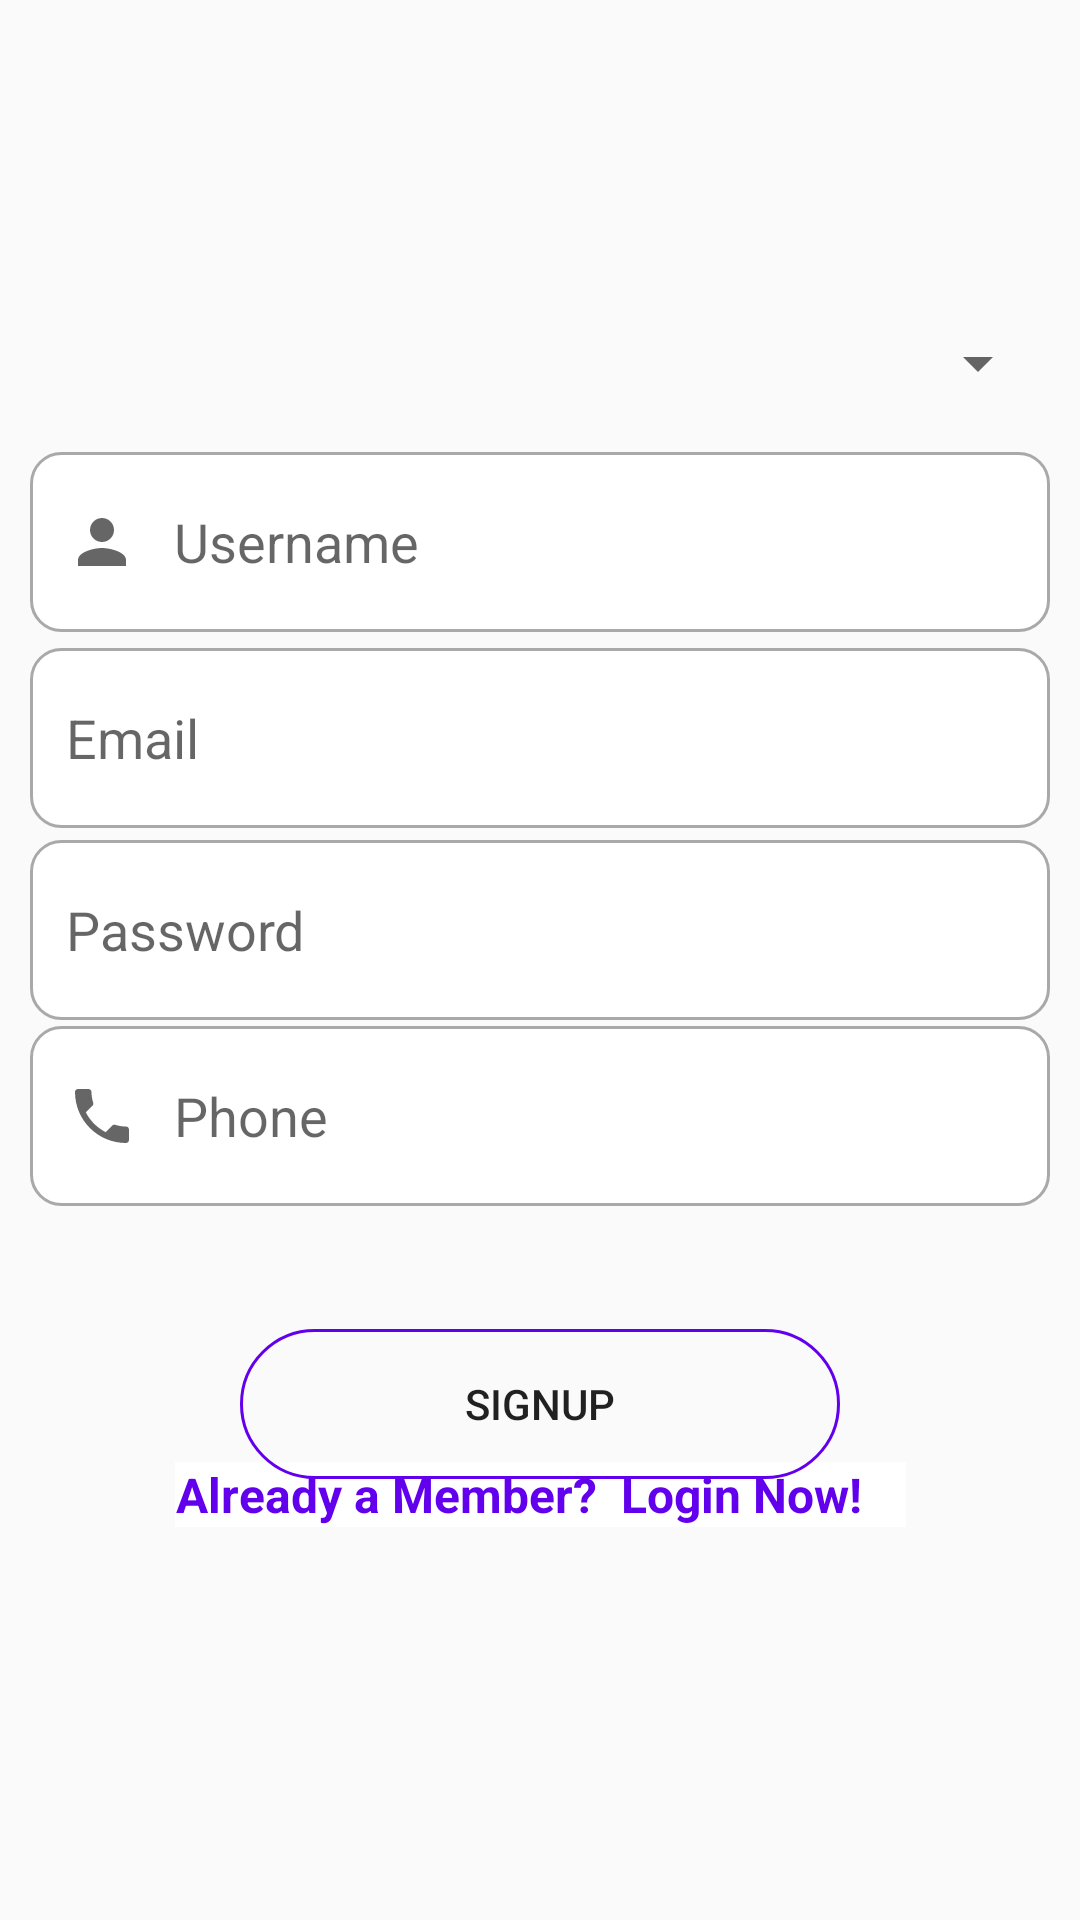

Layout XML and referenced resources for this Android screen:
<!-- AndroidManifest.xml: application theme Theme.DeliveryApp -->
<!-- res/layout/activity_sign_up.xml -->
<?xml version="1.0" encoding="utf-8"?>
<androidx.constraintlayout.widget.ConstraintLayout xmlns:android="http://schemas.android.com/apk/res/android"
    xmlns:app="http://schemas.android.com/apk/res-auto"
    xmlns:tools="http://schemas.android.com/tools"
    android:id="@+id/linearLayout5"
    android:layout_width="match_parent"
    android:layout_height="match_parent"
    android:padding="10dp"
    tools:context=".SignUp">

    <EditText
        android:id="@+id/Username"
        android:layout_width="match_parent"
        android:layout_height="60dp"
        android:background="@drawable/custom_input"
        android:ems="10"
        android:hint="Username"
        android:inputType="textPersonName"
        android:drawableLeft="@drawable/custom_person_icon"
        android:drawablePadding="12dp"
        android:paddingLeft="12dp"
        app:layout_constraintBottom_toBottomOf="parent"
        app:layout_constraintEnd_toEndOf="parent"
        app:layout_constraintStart_toStartOf="parent"
        app:layout_constraintTop_toTopOf="parent"
        app:layout_constraintVertical_bias="0.251" />

    <EditText
        android:id="@+id/Email"
        android:layout_width="match_parent"
        android:layout_height="60dp"
        android:background="@drawable/custom_input"
        android:drawableLeft="@drawable/custom_email_icon"
        android:drawablePadding="12dp"
        android:ems="10"
        android:hint="Email"
        android:inputType="textEmailAddress"
        android:paddingLeft="12dp"
        android:paddingRight="12dp"
        app:layout_constraintBottom_toBottomOf="parent"
        app:layout_constraintEnd_toEndOf="parent"
        app:layout_constraintHorizontal_bias="0.545"
        app:layout_constraintStart_toStartOf="parent"
        app:layout_constraintTop_toTopOf="parent"
        app:layout_constraintVertical_bias="0.368" />

    <EditText
        android:id="@+id/Password"
        android:layout_width="match_parent"
        android:layout_height="60dp"
        android:background="@drawable/custom_input"
        android:drawableLeft="@drawable/custom_lock_icon"
        android:drawablePadding="12dp"
        android:ems="10"
        android:hint="Password"
        android:inputType="textPassword"
        android:paddingLeft="12dp"
        app:layout_constraintBottom_toBottomOf="parent"
        app:layout_constraintEnd_toEndOf="parent"
        app:layout_constraintHorizontal_bias="0.454"
        app:layout_constraintStart_toStartOf="parent"
        app:layout_constraintTop_toTopOf="parent"
        app:layout_constraintVertical_bias="0.482" />

    <EditText
        android:id="@+id/Call"
        android:layout_width="match_parent"
        android:layout_height="60dp"
        android:background="@drawable/custom_input"
        android:ems="10"
        android:hint="Phone"
        android:inputType="phone"
        android:maxLength="8"
        android:drawableLeft="@drawable/custom_phone_icon"
        android:drawablePadding="12dp"
        android:paddingStart="12dp"
        android:paddingLeft="12dp"
        app:layout_constraintBottom_toBottomOf="parent"
        app:layout_constraintEnd_toEndOf="parent"
        app:layout_constraintHorizontal_bias="0.454"
        app:layout_constraintStart_toStartOf="parent"
        app:layout_constraintTop_toTopOf="parent"
        app:layout_constraintVertical_bias="0.593" />

    <TextView
        android:id="@+id/loginButton"
        android:layout_width="wrap_content"
        android:layout_height="wrap_content"
        android:layout_marginBottom="121dp"
        android:background="#FFFFFF"
        android:gravity="center"
        android:paddingRight="15dp"
        android:text="Already a Member?  Login Now!"
        android:textSize="16sp"
        android:textStyle="bold"
        android:textColor="@color/purple_500"
        app:layout_constraintBottom_toBottomOf="parent"
        app:layout_constraintEnd_toEndOf="parent"
        app:layout_constraintStart_toStartOf="parent" />


    <Button
        android:id="@+id/SignUp"
        android:layout_width="200dp"
        android:layout_height="50dp"
        android:layout_marginStart="106dp"
        android:layout_marginLeft="106dp"
        android:layout_marginTop="64dp"
        android:layout_marginEnd="106dp"
        android:layout_marginRight="106dp"
        android:layout_marginBottom="160dp"
        android:background="@drawable/custom_button_outline"
        android:text="Signup"
        android:textAllCaps="true"
        android:textSize="14sp"
        app:cornerRadius="4dp"
        app:layout_constraintBottom_toBottomOf="parent"
        app:layout_constraintEnd_toEndOf="parent"
        app:layout_constraintStart_toStartOf="parent"
        app:layout_constraintTop_toBottomOf="@+id/Call" />

    <Spinner
        android:id="@+id/spinner3"
        android:layout_width="0dp"
        android:layout_height="wrap_content"
        app:layout_constraintBottom_toBottomOf="parent"
        app:layout_constraintEnd_toEndOf="parent"
        app:layout_constraintHorizontal_bias="0.0"
        app:layout_constraintStart_toStartOf="parent"
        app:layout_constraintTop_toTopOf="parent"
        app:layout_constraintVertical_bias="0.166" />






</androidx.constraintlayout.widget.ConstraintLayout>
<!-- resources referenced by this layout -->
<resources>
  <!-- drawable custom_button_outline (drawable) -->
  <?xml version="1.0" encoding="utf-8"?>
  <shape xmlns:android="http://schemas.android.com/apk/res/android" android:shape="rectangle">
      <stroke android:color="@color/purple_500" android:width="1dp"/>
      <corners android:radius="50dp"/>
  </shape>
  <!-- drawable custom_email_icon (drawable) -->
  <?xml version="1.0" encoding="utf-8"?>
  <selector xmlns:android="http://schemas.android.com/apk/res/android">
          <item android:state_focused="true"
              android:drawable="@drawable/ic_email_focused"/>
          <item android:state_focused="false"
              android:drawable="@drawable/ic_email"/>
  </selector>
  <!-- drawable custom_person_icon (drawable) -->
  <?xml version="1.0" encoding="utf-8"?>
  <selector xmlns:android="http://schemas.android.com/apk/res/android">
  
      <item android:state_focused="true"
          android:drawable="@drawable/ic_person_focused"/>
      <item android:state_focused="false"
          android:drawable="@drawable/ic_person"/>
  </selector>
  <!-- drawable custom_phone_icon (drawable) -->
  <?xml version="1.0" encoding="utf-8"?>
  <selector xmlns:android="http://schemas.android.com/apk/res/android">
  
      <item android:state_focused="true"
          android:drawable="@drawable/ic_phone_focused"/>
      <item android:state_focused="false"
          android:drawable="@drawable/ic_phone"/>
  </selector>
  <style name="Theme.DeliveryApp" parent="Theme.AppCompat.Light.DarkActionBar">
          
          
          <item name="colorPrimary">#4E387E</item>
          
          <item name="colorPrimaryVariant">#8a2be2</item>
          <item name="colorOnPrimary">@color/white</item>
          
          <item name="colorSecondary">@color/teal_200</item>
          <item name="colorSecondaryVariant">@color/teal_700</item>
          <item name="colorOnSecondary">@color/black</item>
          
          <item name="android:statusBarColor" tools:targetApi="l">?attr/colorPrimaryVariant</item>
          
      </style>
  <!-- drawable ic_email (drawable) -->
  <vector xmlns:android="http://schemas.android.com/apk/res/android"
      android:width="24dp"
      android:height="24dp"
      android:viewportWidth="24"
      android:viewportHeight="24"
      android:tint="?attr/colorControlNormal">
    <path
        android:fillColor="#696969"
        android:pathData="M20,4L4,4c-1.1,0 -1.99,0.9 -1.99,2L2,18c0,1.1 0.9,2 2,2h16c1.1,0 2,-0.9 2,-2L22,6c0,-1.1 -0.9,-2 -2,-2zM20,8l-8,5 -8,-5L4,6l8,5 8,-5v2z"/>
  </vector>
  <!-- drawable ic_person_focused (drawable) -->
  <vector xmlns:android="http://schemas.android.com/apk/res/android"
      android:width="24dp"
      android:height="24dp"
      android:viewportWidth="24"
      android:viewportHeight="24"
      >
    <path
        android:fillColor="@color/purple_500"
        android:pathData="M12,12c2.21,0 4,-1.79 4,-4s-1.79,-4 -4,-4 -4,1.79 -4,4 1.79,4 4,4zM12,14c-2.67,0 -8,1.34 -8,4v2h16v-2c0,-2.66 -5.33,-4 -8,-4z"/>
  </vector>
  <!-- drawable ic_person (drawable) -->
  <vector xmlns:android="http://schemas.android.com/apk/res/android"
      android:width="24dp"
      android:height="24dp"
      android:viewportWidth="24"
      android:viewportHeight="24"
      android:tint="?attr/colorControlNormal">
    <path
        android:fillColor="#696969"
        android:pathData="M12,12c2.21,0 4,-1.79 4,-4s-1.79,-4 -4,-4 -4,1.79 -4,4 1.79,4 4,4zM12,14c-2.67,0 -8,1.34 -8,4v2h16v-2c0,-2.66 -5.33,-4 -8,-4z"/>
  </vector>
  <!-- drawable ic_phone_focused (drawable) -->
  <vector xmlns:android="http://schemas.android.com/apk/res/android"
      android:width="24dp"
      android:height="24dp"
      android:viewportWidth="24"
      android:viewportHeight="24"
      >
    <path
        android:fillColor="@color/purple_500"
        android:pathData="M6.62,10.79c1.44,2.83 3.76,5.14 6.59,6.59l2.2,-2.2c0.27,-0.27 0.67,-0.36 1.02,-0.24 1.12,0.37 2.33,0.57 3.57,0.57 0.55,0 1,0.45 1,1V20c0,0.55 -0.45,1 -1,1 -9.39,0 -17,-7.61 -17,-17 0,-0.55 0.45,-1 1,-1h3.5c0.55,0 1,0.45 1,1 0,1.25 0.2,2.45 0.57,3.57 0.11,0.35 0.03,0.74 -0.25,1.02l-2.2,2.2z"/>
  </vector>
  <!-- not gathered from this repository: default colours our renderer supplied (Android Studio template values) -->
  <color name="purple_500">#FF6200EE</color>
  <color name="teal_200">#FF03DAC5</color>
  <color name="teal_700">#FF018786</color>
  <color name="black">#FF000000</color>
  <color name="white">#FFFFFFFF</color>
</resources>
